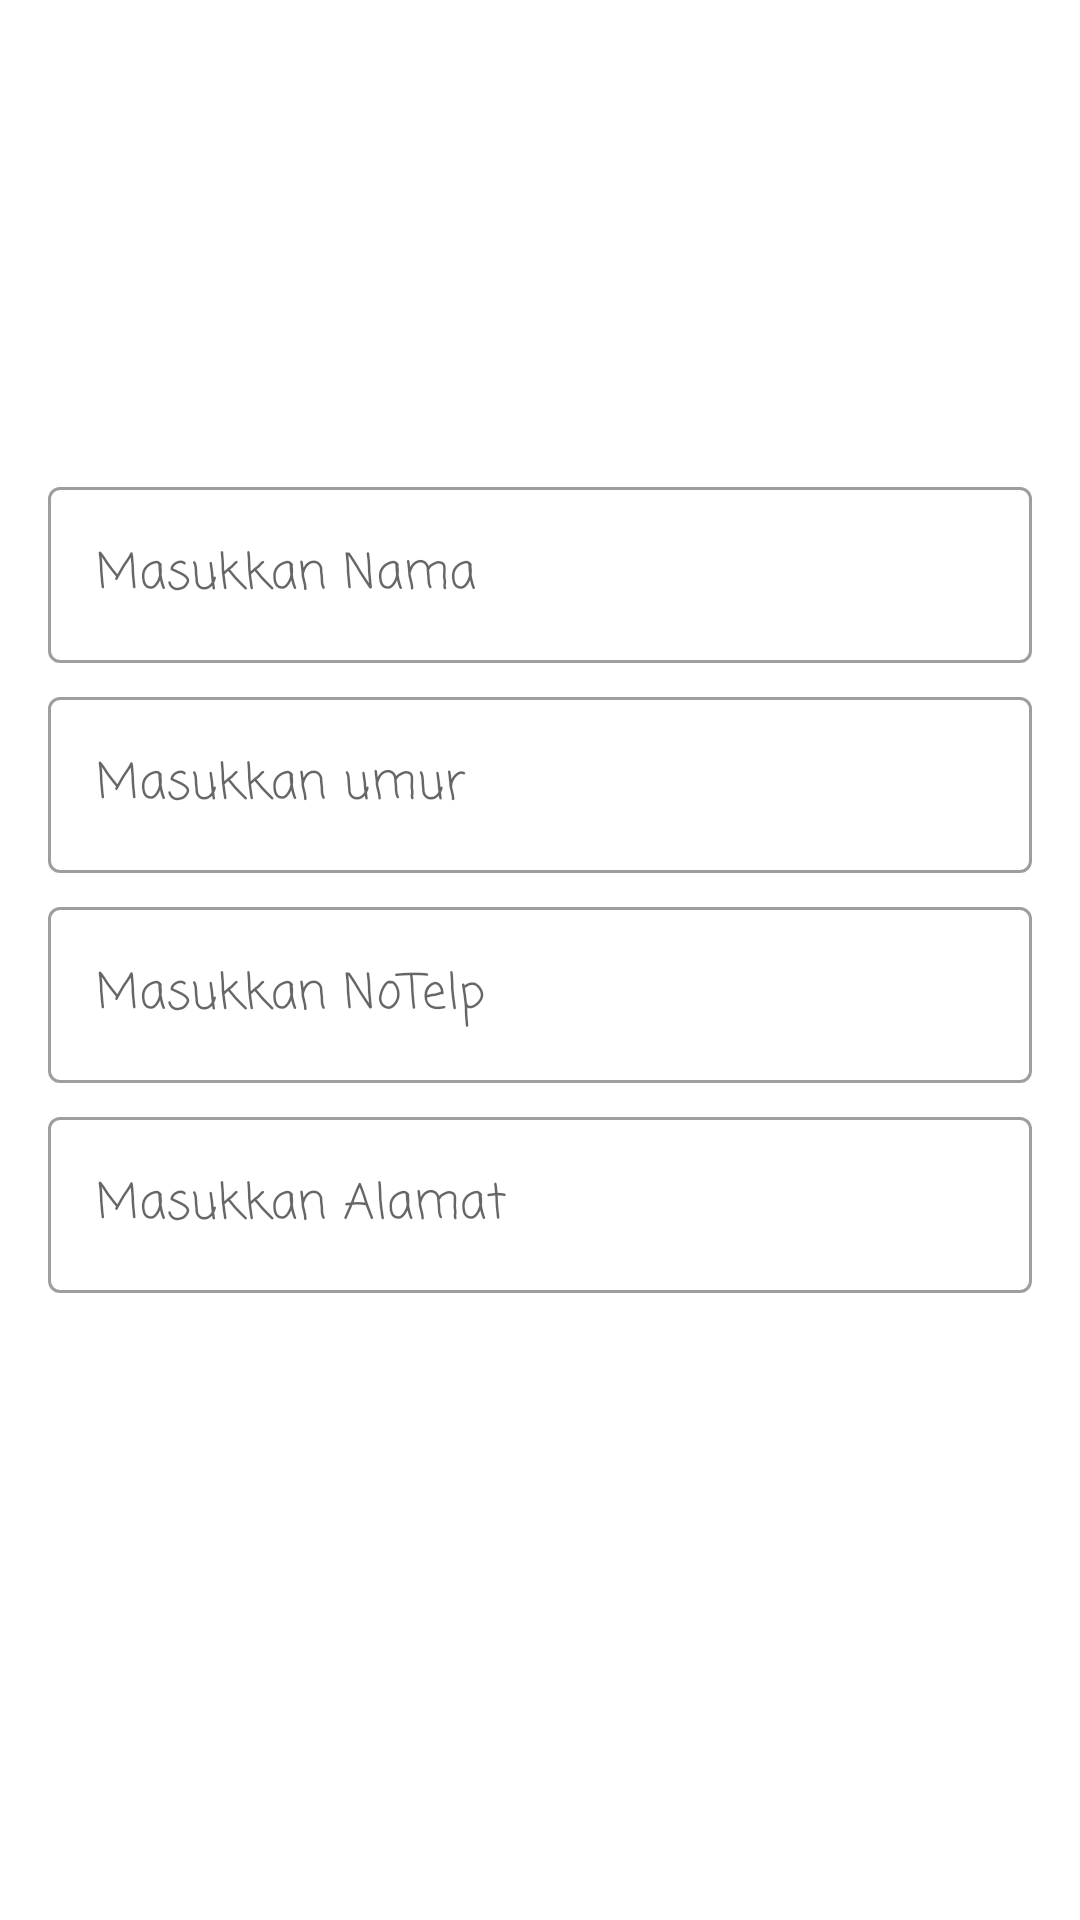

This screen was rendered from an Android layout file. Write that file and the resources it references.
<!-- AndroidManifest.xml: application theme Theme.LatViewModel -->
<!-- res/layout/fragment_first.xml -->
<?xml version="1.0" encoding="utf-8"?>
<androidx.constraintlayout.widget.ConstraintLayout
    android:layout_height="match_parent"
    xmlns:android="http://schemas.android.com/apk/res/android"
    xmlns:app="http://schemas.android.com/apk/res-auto"
    android:layout_width="match_parent">

    <ImageView
        android:id="@+id/imageView"
        android:layout_width="93dp"
        android:layout_height="103dp"
        android:layout_marginStart="8dp"
        android:layout_marginTop="24dp"
        android:layout_marginEnd="8dp"
        android:src="@drawable/repeat"
        app:layout_constraintEnd_toEndOf="parent"
        app:layout_constraintStart_toStartOf="parent"
        app:layout_constraintTop_toTopOf="parent" />

    <com.google.android.material.textfield.TextInputLayout
        android:id="@+id/textInputLayout"
        style="@style/Widget.MaterialComponents.TextInputLayout.OutlinedBox"
        android:layout_width="0dp"
        android:layout_height="wrap_content"
        android:layout_marginStart="16dp"
        android:layout_marginLeft="16dp"
        android:layout_marginTop="30dp"
        android:layout_marginEnd="16dp"
        android:layout_marginRight="16dp"
        app:layout_constraintEnd_toEndOf="parent"
        app:layout_constraintStart_toStartOf="parent"
        app:layout_constraintTop_toBottomOf="@+id/imageView">
        <com.google.android.material.textfield.TextInputEditText
            android:id="@+id/textInputTextName"
            android:layout_width="match_parent"
            android:fontFamily="casual"
            android:layout_height="wrap_content"
            android:hint="Masukkan Nama" />
    </com.google.android.material.textfield.TextInputLayout>

    <com.google.android.material.textfield.TextInputLayout
        android:id="@+id/textInputLayout2"
        style="@style/Widget.MaterialComponents.TextInputLayout.OutlinedBox"
        android:layout_width="0dp"
        android:layout_height="wrap_content"
        android:layout_marginStart="16dp"
        android:layout_marginLeft="16dp"
        android:layout_marginTop="100dp"
        android:layout_marginEnd="16dp"
        android:layout_marginRight="16dp"
        app:layout_constraintEnd_toEndOf="parent"
        app:layout_constraintStart_toStartOf="parent"
        app:layout_constraintTop_toBottomOf="@+id/imageView">
        <com.google.android.material.textfield.TextInputEditText
            android:id="@+id/textInputTextumur"
            android:layout_width="match_parent"
            android:fontFamily="casual"
            android:layout_height="wrap_content"
            android:hint="Masukkan umur" />
    </com.google.android.material.textfield.TextInputLayout>

    <com.google.android.material.textfield.TextInputLayout
        android:id="@+id/textInputLayout3"
        style="@style/Widget.MaterialComponents.TextInputLayout.OutlinedBox"
        android:layout_width="0dp"
        android:layout_height="wrap_content"
        android:layout_marginStart="16dp"
        android:layout_marginLeft="16dp"
        android:layout_marginTop="170dp"
        android:layout_marginEnd="16dp"
        android:layout_marginRight="16dp"
        app:layout_constraintEnd_toEndOf="parent"
        app:layout_constraintStart_toStartOf="parent"
        app:layout_constraintTop_toBottomOf="@+id/imageView">
        <com.google.android.material.textfield.TextInputEditText
            android:id="@+id/textInputTextnotelp"
            android:layout_width="match_parent"
            android:fontFamily="casual"
            android:layout_height="wrap_content"
            android:hint="Masukkan NoTelp" />
    </com.google.android.material.textfield.TextInputLayout>

    <com.google.android.material.textfield.TextInputLayout
        android:id="@+id/textInputLayout4"
        style="@style/Widget.MaterialComponents.TextInputLayout.OutlinedBox"
        android:layout_width="0dp"
        android:layout_height="wrap_content"
        android:layout_marginStart="16dp"
        android:layout_marginLeft="16dp"
        android:layout_marginTop="240dp"
        android:layout_marginEnd="16dp"
        android:layout_marginRight="16dp"
        app:layout_constraintEnd_toEndOf="parent"
        app:layout_constraintStart_toStartOf="parent"
        app:layout_constraintTop_toBottomOf="@+id/imageView">
        <com.google.android.material.textfield.TextInputEditText
            android:id="@+id/textInputTextalamat"
            android:fontFamily="casual"
            android:layout_width="match_parent"
            android:layout_height="wrap_content"
            android:hint="Masukkan Alamat" />
    </com.google.android.material.textfield.TextInputLayout>

</androidx.constraintlayout.widget.ConstraintLayout>
<!-- resources referenced by this layout -->
<resources>
  <style name="Theme.LatViewModel" parent="Theme.MaterialComponents.DayNight.DarkActionBar">
          
          <item name="colorPrimary">@color/purple_500</item>
          <item name="colorPrimaryVariant">@color/purple_700</item>
          <item name="colorOnPrimary">@color/white</item>
          
          <item name="colorSecondary">@color/teal_200</item>
          <item name="colorSecondaryVariant">@color/teal_700</item>
          <item name="colorOnSecondary">@color/black</item>
          
          <item name="android:statusBarColor" tools:targetApi="l">?attr/colorPrimaryVariant</item>
          
      </style>
  <!-- not gathered from this repository: default colours our renderer supplied (Android Studio template values) -->
  <color name="purple_500">#FF6200EE</color>
  <color name="purple_700">#FF3700B3</color>
  <color name="teal_200">#FF03DAC5</color>
  <color name="teal_700">#FF018786</color>
  <color name="black">#FF000000</color>
  <color name="white">#FFFFFFFF</color>
</resources>
